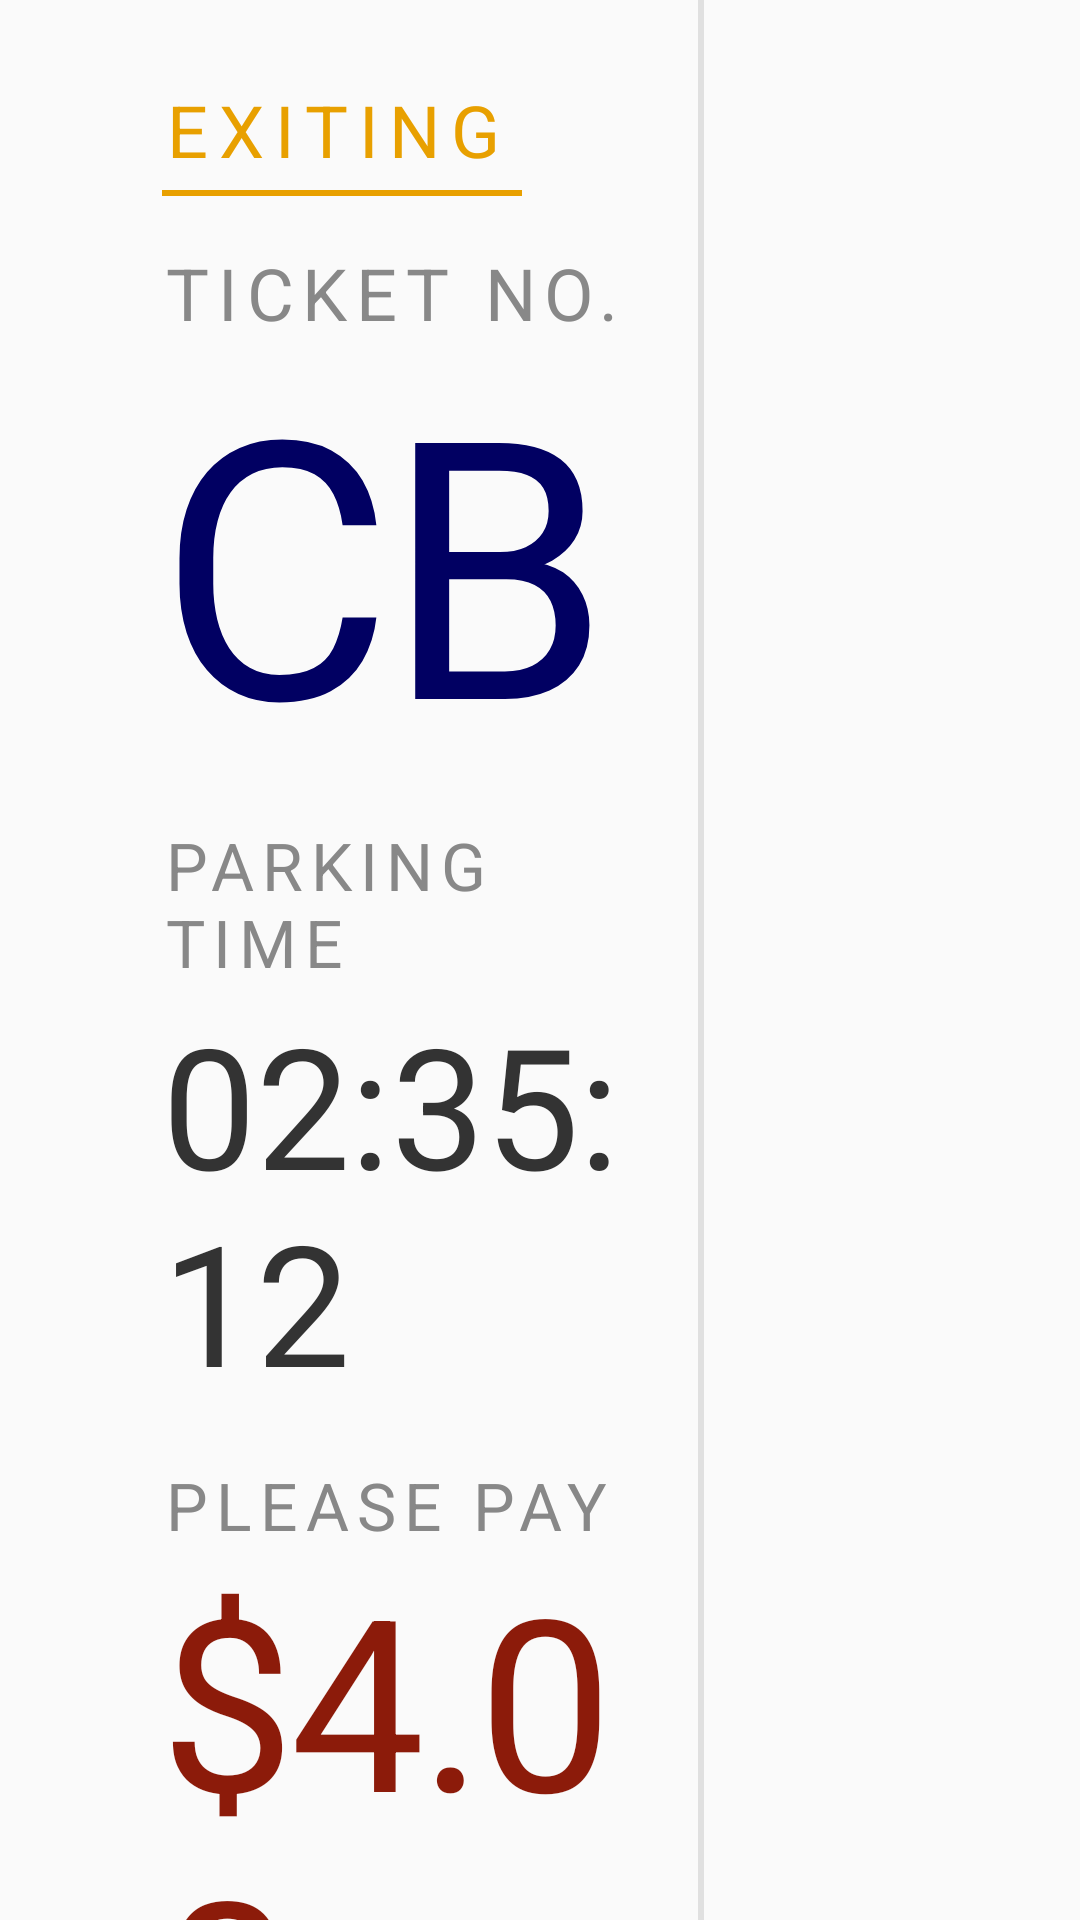

Here is an Android app screen rendered from its layout file. Give the layout XML and the strings, colors and styles it references.
<!-- AndroidManifest.xml: application theme Theme.AppCompat.Light.DarkActionBar -->
<!-- res/layout/overlay_exit_transaction_payment.xml -->
<?xml version="1.0" encoding="utf-8"?>

<LinearLayout xmlns:android="http://schemas.android.com/apk/res/android"
    android:layout_width="match_parent"
    android:layout_height="match_parent"
    android:orientation="horizontal">

    
    <LinearLayout
        android:layout_width="0dp"
        android:layout_height="match_parent"
        android:layout_weight="65"
        android:orientation="vertical"
        android:paddingStart="54dp"
        android:paddingTop="27dp">

        <TextView
            android:id="@+id/tvStatusLabel"
            android:layout_width="wrap_content"
            android:layout_height="wrap_content"
            android:tag="bold"
            android:letterSpacing="0.15"
            android:text="EXITING"
            android:textColor="#E8A000"
            android:textSize="24sp" />

        <View
            android:id="@+id/tvStatusLine"
            android:layout_width="120dp"
            android:layout_height="2dp"
            android:layout_marginTop="4dp"
            android:background="#E8A000" />

        <TextView
            android:layout_width="wrap_content"
            android:layout_height="wrap_content"
            android:layout_marginTop="16dp"
            android:tag="bold"
            android:letterSpacing="0.12"
            android:text="TICKET NO."
            android:textColor="#888888"
            android:textSize="24sp" />

        <TextView
            android:id="@+id/tvPlate"
            android:layout_width="match_parent"
            android:layout_height="wrap_content"
            android:layout_marginTop="-8dp"
            android:tag="bold"
            android:maxLines="1"
            android:letterSpacing="-0.02"
            android:text="CB12345"
            android:textColor="@color/navy"
            android:textSize="120sp" />

        <TextView
            android:layout_width="wrap_content"
            android:layout_height="wrap_content"
            android:layout_marginTop="8dp"
            android:tag="bold"
            android:letterSpacing="0.12"
            android:text="PARKING TIME"
            android:textColor="#888888"
            android:textSize="22sp" />

        <TextView
            android:id="@+id/tvParkingTime"
            android:layout_width="wrap_content"
            android:layout_height="wrap_content"
            android:layout_marginTop="2dp"
            android:tag="bold"
            android:text="02:35:12"
            android:textColor="#333333"
            android:textSize="56sp" />

        <TextView
            android:id="@+id/tvPayLabel"
            android:layout_width="wrap_content"
            android:layout_height="wrap_content"
            android:layout_marginTop="16dp"
            android:tag="bold"
            android:letterSpacing="0.12"
            android:text="PLEASE PAY"
            android:textColor="#888888"
            android:textSize="22sp" />

        <TextView
            android:id="@+id/tvPayAmount"
            android:layout_width="wrap_content"
            android:layout_height="wrap_content"
            android:layout_marginTop="-4dp"
            android:tag="bold"
            android:letterSpacing="-0.02"
            android:text="$4.00"
            android:textColor="@color/accent_red"
            android:textSize="80sp" />
    </LinearLayout>

    
    <View
        android:layout_width="2dp"
        android:layout_height="match_parent"
        android:background="#E0E0E0" />

    
    <LinearLayout
        android:layout_width="0dp"
        android:layout_height="match_parent"
        android:layout_weight="35"
        android:gravity="center"
        android:orientation="vertical">

        <ImageView
            android:id="@+id/ivQrPayment"
            android:layout_width="216dp"
            android:layout_height="448dp"
            android:scaleType="fitCenter"
            android:contentDescription="Payment QR" />

        <ImageView
            android:id="@+id/ivCheckmark"
            android:layout_width="120dp"
            android:layout_height="120dp"
            android:src="@drawable/checkmark_area"
            android:visibility="gone"
            android:contentDescription="Payment confirmed" />

        <ImageView
            android:id="@+id/ivErrorIcon"
            android:layout_width="120dp"
            android:layout_height="120dp"
            android:src="@drawable/error_area"
            android:visibility="gone"
            android:contentDescription="Payment error" />

        <ImageView
            android:id="@+id/ivExpiredIcon"
            android:layout_width="120dp"
            android:layout_height="120dp"
            android:src="@drawable/expired_area"
            android:visibility="gone"
            android:contentDescription="Payment expired" />

        <ImageView
            android:id="@+id/ivWarningIcon"
            android:layout_width="160dp"
            android:layout_height="160dp"
            android:src="@drawable/warning_area"
            android:visibility="gone"
            android:contentDescription="Gate warning" />

        <TextView
            android:id="@+id/tvPaymentStatus"
            android:layout_width="match_parent"
            android:layout_height="wrap_content"
            android:layout_marginTop="12dp"
            android:tag="bold"
            android:gravity="center"
            android:textColor="#E8A000"
            android:textSize="16sp" />

        <TextView
            android:id="@+id/tvPaymentTimer"
            android:layout_width="match_parent"
            android:layout_height="wrap_content"
            android:layout_marginTop="2dp"
            android:gravity="center"
            android:textColor="#888888"
            android:textSize="14sp" />

        <TextView
            android:id="@+id/tvHelpText"
            android:layout_width="match_parent"
            android:layout_height="wrap_content"
            android:layout_marginTop="0dp"
            android:gravity="center"
            android:visibility="gone"
            android:textSize="13sp" />
    </LinearLayout>
</LinearLayout>
<!-- resources referenced by this layout -->
<resources>
  <color name="accent_red">#FF8C1B0A</color>
  <color name="navy">#FF010062</color>
  <!-- drawable checkmark_area: png bitmap (drawable, 4057 bytes) -->
  <!-- drawable error_area: png bitmap (drawable, 5517 bytes) -->
  <!-- drawable expired_area: png bitmap (drawable, 5042 bytes) -->
  <!-- drawable warning_area: png bitmap (drawable, 4201 bytes) -->
</resources>
